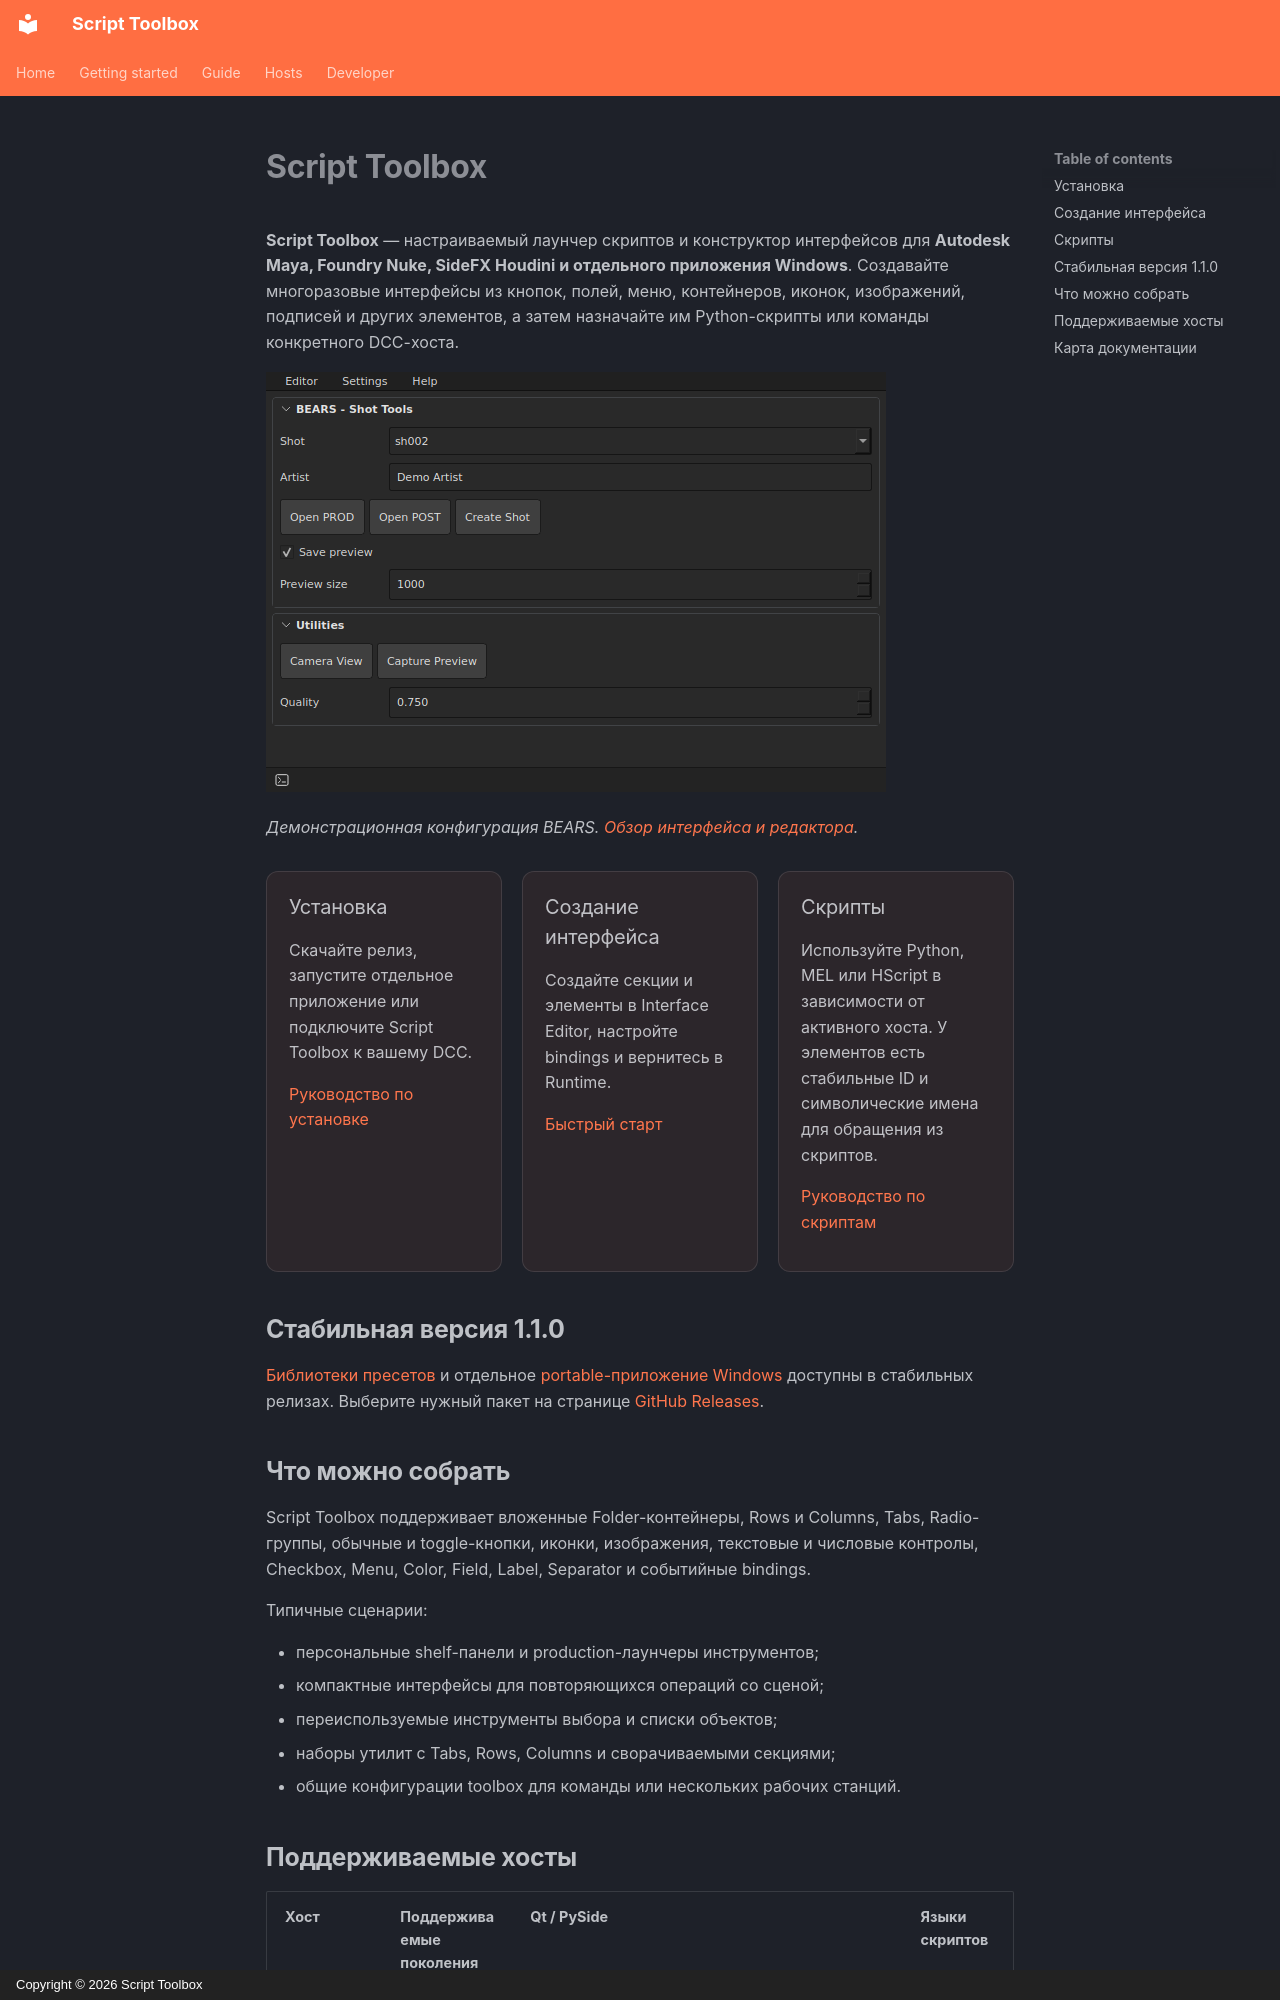

repository: RomanKrike/script-toolbox · page: index.ru/index.html · generator: mkdocs · copyright: Copyright © 2026 Script Toolbox

# Script Toolbox

**Script Toolbox** — настраиваемый лаунчер скриптов и конструктор интерфейсов для **Autodesk Maya, Foundry Nuke, SideFX Houdini и отдельного приложения Windows**. Создавайте многоразовые интерфейсы из кнопок, полей, меню, контейнеров, иконок, изображений, подписей и других элементов, а затем назначайте им Python-скрипты или команды конкретного DCC-хоста.

![Пример интерфейса standalone Toolbox](assets/images/interface/runtime.png){ width="620" }

*Демонстрационная конфигурация BEARS. [Обзор интерфейса и редактора](guide/interface.md).*

<div class="stx-grid" markdown>

<div class="stx-card" markdown>
### Установка
Скачайте релиз, запустите отдельное приложение или подключите Script Toolbox к вашему DCC.

[Руководство по установке](getting-started/installation.md)
</div>

<div class="stx-card" markdown>
### Создание интерфейса
Создайте секции и элементы в Interface Editor, настройте bindings и вернитесь в Runtime.

[Быстрый старт](getting-started/quick-start.md)
</div>

<div class="stx-card" markdown>
### Скрипты
Используйте Python, MEL или HScript в зависимости от активного хоста. У элементов есть стабильные ID и символические имена для обращения из скриптов.

[Руководство по скриптам](guide/scripting.md)
</div>

</div>

## Стабильная версия 1.1.0

[Библиотеки пресетов](guide/preset-libraries.md) и отдельное [portable-приложение Windows](STANDALONE.md) доступны в стабильных релизах. Выберите нужный пакет на странице [GitHub Releases](https://github.com/RomanKrike/script-toolbox/releases/latest).

## Что можно собрать

Script Toolbox поддерживает вложенные Folder-контейнеры, Rows и Columns, Tabs, Radio-группы, обычные и toggle-кнопки, иконки, изображения, текстовые и числовые контролы, Checkbox, Menu, Color, Field, Label, Separator и событийные bindings.

Типичные сценарии:

- персональные shelf-панели и production-лаунчеры инструментов;
- компактные интерфейсы для повторяющихся операций со сценой;
- переиспользуемые инструменты выбора и списки объектов;
- наборы утилит с Tabs, Rows, Columns и сворачиваемыми секциями;
- общие конфигурации toolbox для команды или нескольких рабочих станций.
